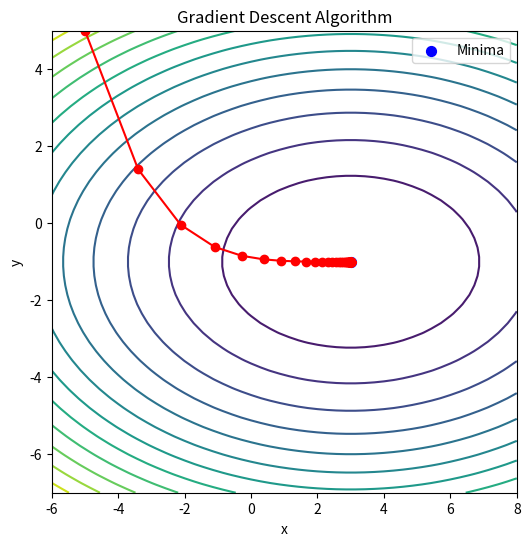
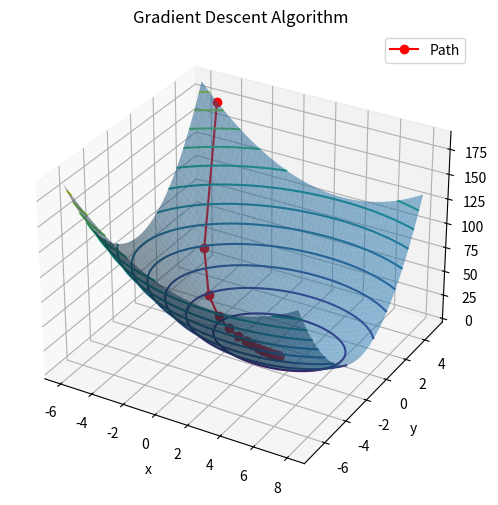

Here is the Python script that generated these plots, in order:
import numpy as np
import matplotlib.pyplot as plt

# Step 1: function and gradient
f = lambda xy: (xy[0] - 3)**2 + 3*(xy[1] + 1)**2
grad = lambda xy: np.array([2*(xy[0] - 3), 6*(xy[1] + 1)])

# Step 2: gradient descent
def gradient_descent(x0y0, alpha, eps):
    xy = np.array(x0y0, dtype=float)
    path = [xy.copy()]
    i = 1
    while np.linalg.norm(grad(xy)) > eps:
        xy = xy - alpha * grad(xy)
        path.append(xy.copy())
        i += 1
    return np.array(path), i

# Step 3: run from [-5, 5]
pts, i = gradient_descent([-5, 5], alpha=0.1, eps=0.0001)
minima_point, minima_value = pts[-1], f(pts[-1])
print(f"Point of minima: {minima_point}")
print(f"Minima value of the function: {minima_value}")
print(f"Number of iterations: {i}")

# Grid for plots
X, Y = np.meshgrid(np.linspace(-6, 8, 50), np.linspace(-7, 5, 50))
Z = f([X, Y])

# Step 4: 2D plot
plt.figure(figsize=(6, 6))
plt.contour(X, Y, Z, levels=15)
plt.plot(pts[:, 0], pts[:, 1], 'r-', marker='o')
plt.scatter(*minima_point, color='blue', s=50, label='Minima')
plt.xlabel('x'); plt.ylabel('y'); plt.legend(); plt.title("Gradient Descent Algorithm")

# Step 5: 3D plot
plt.figure(figsize=(6, 6))
ax = plt.axes(projection='3d')
ax.plot_surface(X, Y, Z, alpha=0.5)
ax.contour(X, Y, Z, levels=15)
ax.plot3D(pts[:, 0], pts[:, 1], [f(p) for p in pts], 'r-', marker='o', label='Path')
ax.set(xlabel='x', ylabel='y', zlabel='z', title="Gradient Descent Algorithm")
ax.legend()

plt.show()   # sirf ek baar, end me
